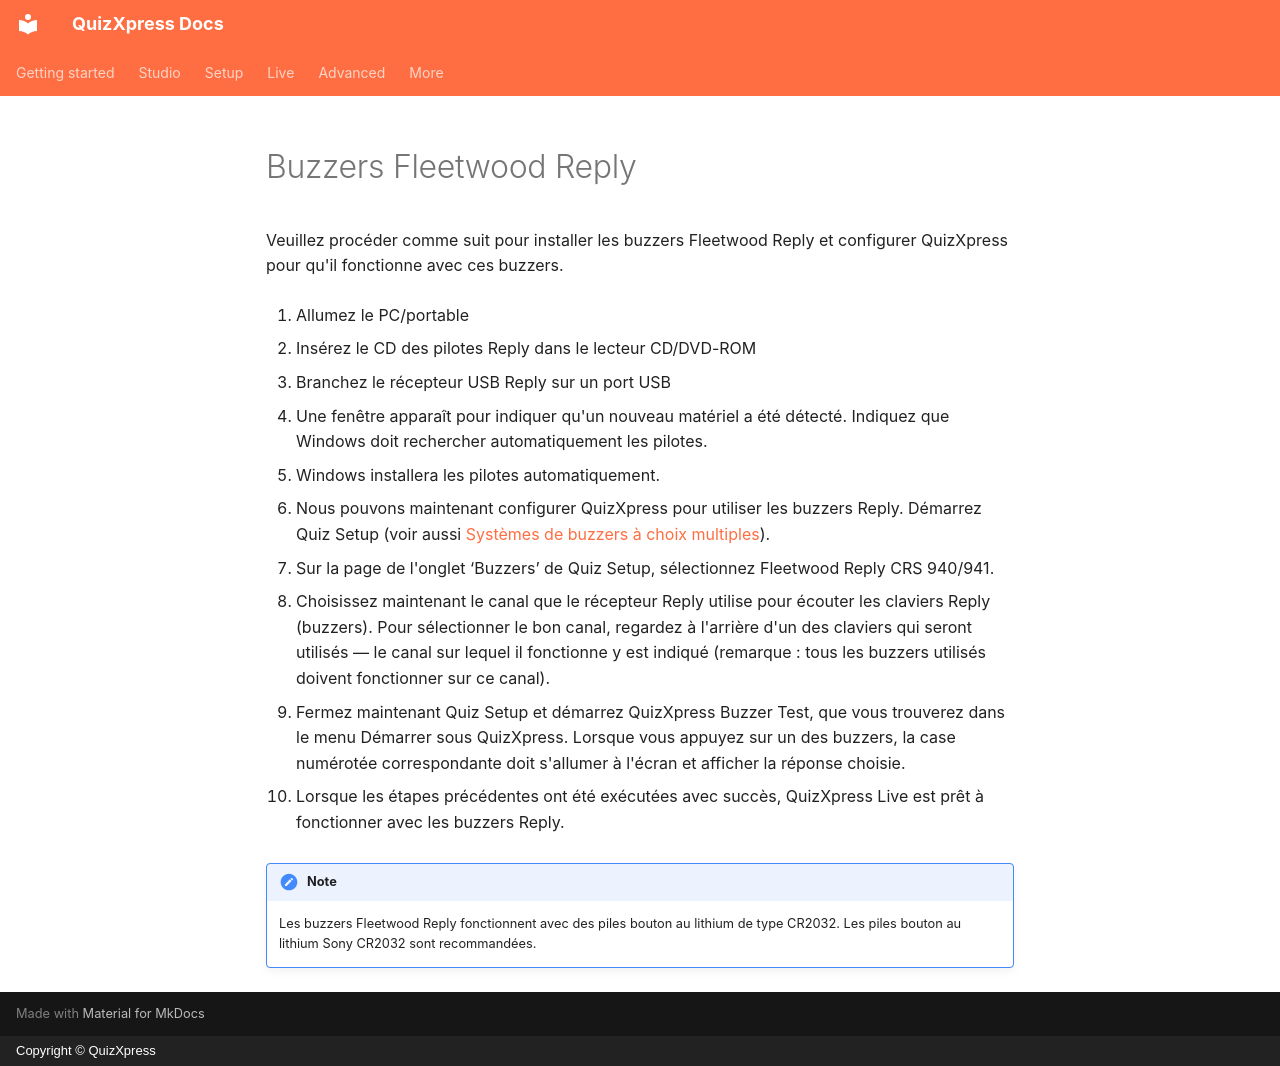

repository: gameshowcrew/quizxpress-docs · page: hardware-installation/fleetwood-reply-buzzers.fr/index.html · generator: mkdocs · copyright: Copyright © QuizXpress

# Buzzers Fleetwood Reply

Veuillez procéder comme suit pour installer les buzzers Fleetwood Reply et configurer QuizXpress pour qu'il fonctionne avec ces buzzers.

1.  Allumez le PC/portable

2.  Insérez le CD des pilotes Reply dans le lecteur CD/DVD-ROM

3.  Branchez le récepteur USB Reply sur un port USB

4.  Une fenêtre apparaît pour indiquer qu'un nouveau matériel a été détecté. Indiquez que Windows doit rechercher automatiquement les pilotes.

5.  Windows installera les pilotes automatiquement.

6.  Nous pouvons maintenant configurer QuizXpress pour utiliser les buzzers Reply. Démarrez Quiz Setup (voir aussi [Systèmes de buzzers à choix multiples](../setup/configuring-your-hardware-the-buzzers-tab-page.md#systemes-de-buzzers-a-choix-multiples)).

7.  Sur la page de l'onglet ‘Buzzers’ de Quiz Setup, sélectionnez Fleetwood Reply CRS 940/941.

8.  Choisissez maintenant le canal que le récepteur Reply utilise pour écouter les claviers Reply (buzzers). Pour sélectionner le bon canal, regardez à l'arrière d'un des claviers qui seront utilisés — le canal sur lequel il fonctionne y est indiqué (remarque : tous les buzzers utilisés doivent fonctionner sur ce canal).

9.  Fermez maintenant Quiz Setup et démarrez QuizXpress Buzzer Test, que vous trouverez dans le menu Démarrer sous QuizXpress. Lorsque vous appuyez sur un des buzzers, la case numérotée correspondante doit s'allumer à l'écran et afficher la réponse choisie.

10. Lorsque les étapes précédentes ont été exécutées avec succès, QuizXpress Live est prêt à fonctionner avec les buzzers Reply.

!!! note

    Les buzzers Fleetwood Reply fonctionnent avec des piles bouton au lithium de type CR2032. Les piles bouton au lithium Sony CR2032 sont recommandées.
